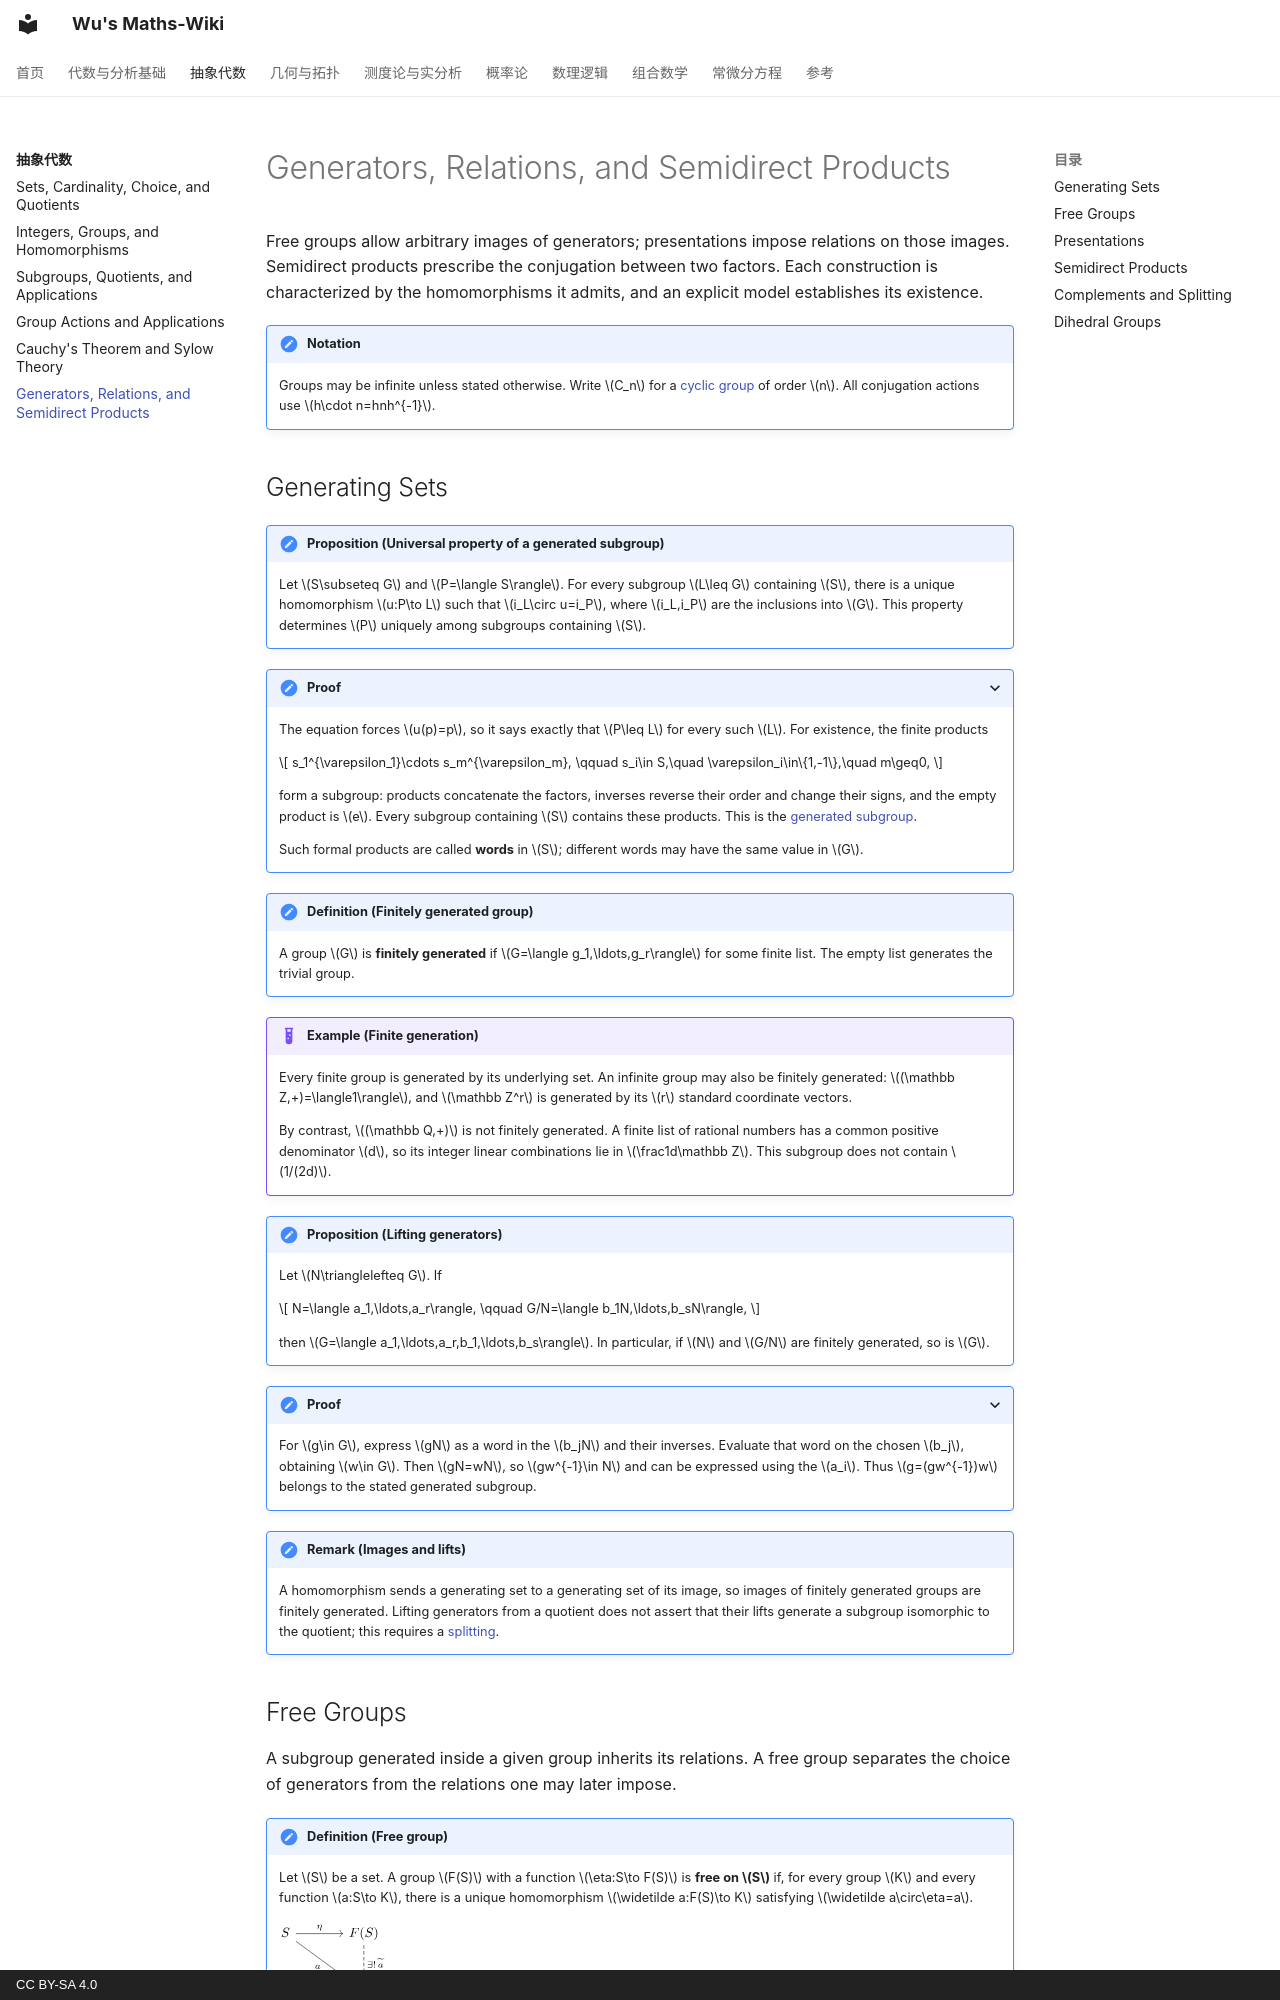

repository: wangzhichao192-boop/math-notes · page: abstract-algebra/generators-relations-and-semidirect-products/index.html · generator: mkdocs · copyright: CC BY-SA 4.0

# Generators, Relations, and Semidirect Products

Free groups allow arbitrary images of generators; presentations impose
relations on those images. Semidirect products prescribe the conjugation
between two factors. Each construction is characterized by the homomorphisms
it admits, and an explicit model establishes its existence.

!!! notation "Notation"
    Groups may be infinite unless stated otherwise. Write $C_n$ for a
    [cyclic group](subgroups-and-quotients.md#def-cyclic-group) of order $n$.
    All conjugation actions use $h\cdot n=hnh^{-1}$.

## Generating Sets

!!! proposition "Proposition (Universal property of a generated subgroup)"
    <a id="prop-generated-subgroup-universal"></a>
    Let $S\subseteq G$ and $P=\langle S\rangle$. For every subgroup
    $L\leq G$ containing $S$, there is a unique homomorphism $u:P\to L$
    such that $i_L\circ u=i_P$, where $i_L,i_P$ are the inclusions into
    $G$. This property determines $P$ uniquely among subgroups containing
    $S$.

??? proof "Proof"
    The equation forces $u(p)=p$, so it says exactly that $P\leq L$ for
    every such $L$. For existence, the finite products

    $$
    s_1^{\varepsilon_1}\cdots s_m^{\varepsilon_m},
    \qquad s_i\in S,\quad \varepsilon_i\in\{1,-1\},\quad m\geq0,
    $$

    form a subgroup: products concatenate the factors, inverses reverse
    their order and change their signs, and the empty product is $e$.
    Every subgroup containing $S$ contains these products. This is the
    [generated subgroup](subgroups-and-quotients.md#def-generated-subgroup).

    Such formal products are called **words** in $S$; different words
    may have the same value in $G$.

!!! definition "Definition (Finitely generated group)"
    <a id="def-finitely-generated-group"></a>
    A group $G$ is **finitely generated** if
    $G=\langle g_1,\ldots,g_r\rangle$ for some finite list. The empty
    list generates the trivial group.

!!! example "Example (Finite generation)"
    <a id="ex-finite-generation"></a>
    Every finite group is generated by its underlying set. An infinite
    group may also be finitely generated: $(\mathbb Z,+)=\langle1\rangle$,
    and $\mathbb Z^r$ is generated by its $r$ standard coordinate vectors.

    By contrast, $(\mathbb Q,+)$ is not finitely generated. A finite list
    of rational numbers has a common positive denominator $d$, so its
    integer linear combinations lie in $\frac1d\mathbb Z$. This subgroup
    does not contain $1/(2d)$.

!!! proposition "Proposition (Lifting generators)"
    <a id="prop-lifting-generators"></a>
    Let $N\trianglelefteq G$. If

    $$
    N=\langle a_1,\ldots,a_r\rangle,
    \qquad
    G/N=\langle b_1N,\ldots,b_sN\rangle,
    $$

    then $G=\langle a_1,\ldots,a_r,b_1,\ldots,b_s\rangle$.
    In particular, if $N$ and $G/N$ are finitely generated, so is $G$.

??? proof "Proof"
    For $g\in G$, express $gN$ as a word in the $b_jN$ and their
    inverses. Evaluate that word on the chosen $b_j$, obtaining $w\in G$.
    Then $gN=wN$, so $gw^{-1}\in N$ and can be expressed using the $a_i$.
    Thus $g=(gw^{-1})w$ belongs to the stated generated subgroup.

!!! remark "Remark (Images and lifts)"
    <a id="rem-generating-images-lifts"></a>
    A homomorphism sends a generating set to a generating set of its image,
    so images of finitely generated groups are finitely generated. Lifting
    generators from a quotient does not assert that their lifts generate
    a subgroup isomorphic to the quotient; this requires a
    [splitting](#prop-splitting-complement).
